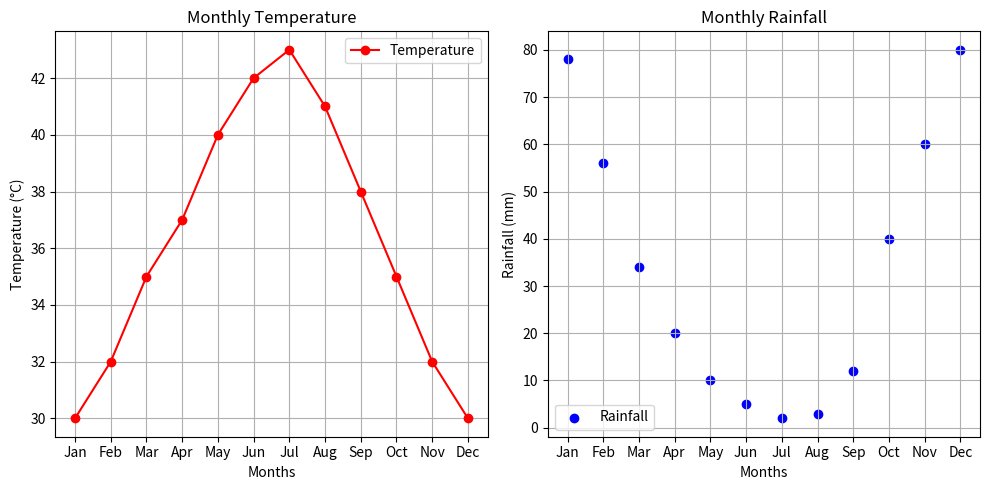

Reproduce this figure in Python.
import matplotlib.pyplot as plt

# Step 2: Prepare the data
months = ['Jan', 'Feb', 'Mar', 'Apr', 'May', 'Jun', 'Jul', 'Aug', 'Sep', 'Oct', 'Nov', 'Dec']
temperature = [30, 32, 35, 37, 40, 42, 43, 41, 38, 35, 32, 30]  # Monthly temperature values
rainfall = [78, 56, 34, 20, 10, 5, 2, 3, 12, 40, 60, 80]  # Monthly rainfall values

# Step 3: Create a line plot for temperature
plt.figure(figsize=(10, 5))  # Setting figure size for clear visibility
plt.subplot(1, 2, 1)  # Create a subplot with 1 row and 2 columns, position 1
plt.plot(months, temperature, marker='o', color='r', linestyle='-', label='Temperature')
plt.title('Monthly Temperature')
plt.xlabel('Months')
plt.ylabel('Temperature (°C)')
plt.grid(True)
plt.legend()

# Step 4: Create a scatter plot for rainfall
plt.subplot(1, 2, 2)  # Position 2 in the 1x2 grid
plt.scatter(months, rainfall, color='b', label='Rainfall')
plt.title('Monthly Rainfall')
plt.xlabel('Months')
plt.ylabel('Rainfall (mm)')
plt.grid(True)
plt.legend()

# Step 5: Display the plots
plt.tight_layout()  # Adjust the layout to prevent overlap
plt.show()
